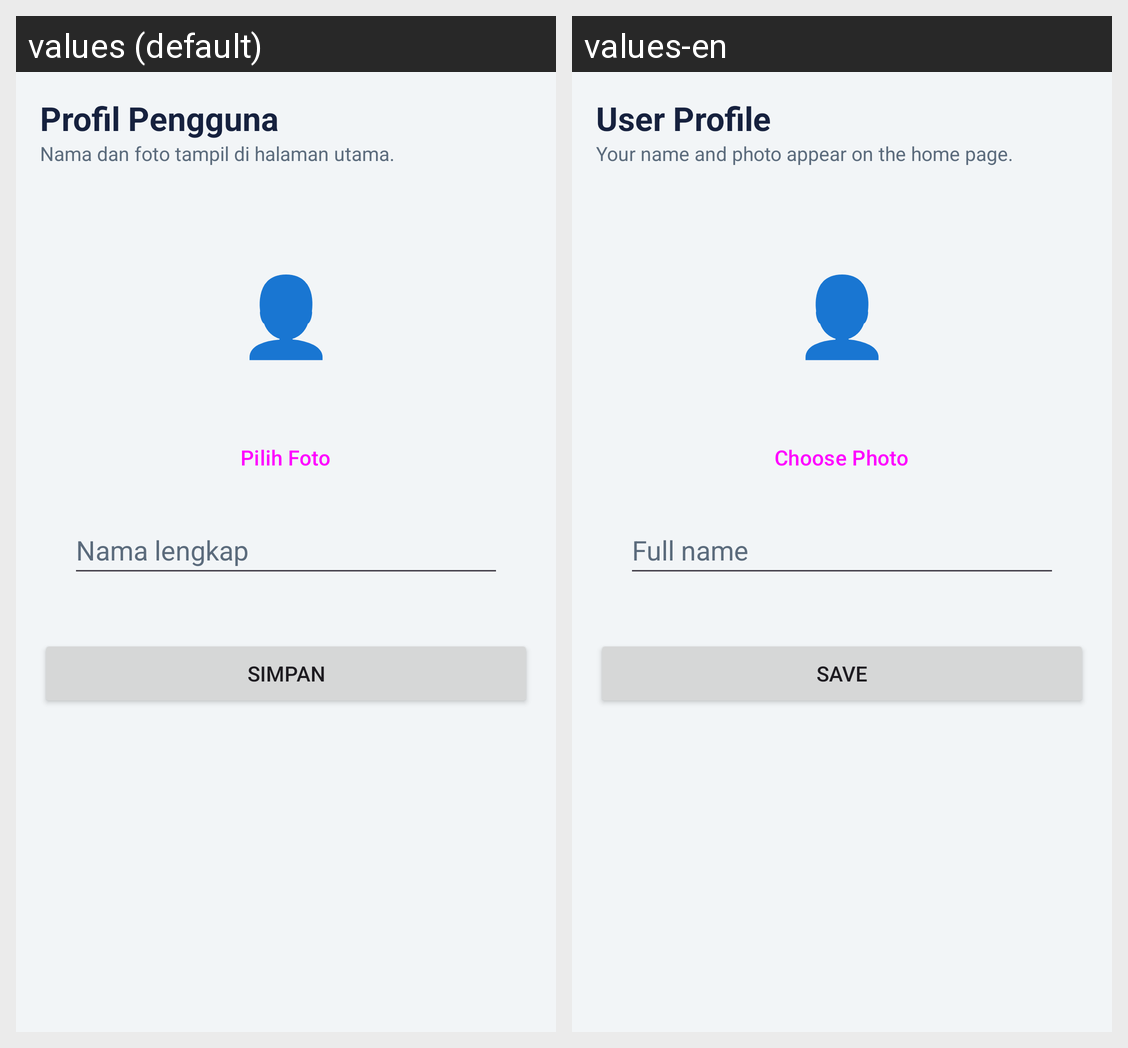

Strings drawn on this Android screen and how each of the app's shown locales translates them:
Android screen res/layout/activity_profil.xml rendered under 2 locales, left to right: values (default), values-en. Device: Nexus 5 (rendered at 1080×1920; each locale shown at half size, 540×960, under a caption strip naming it); theme Theme.MyStudyApp.
Strings drawn on this screen, with the default value and each locale's value (text and hints the layout hard-codes, and strings that could not be matched under every locale, appear in the picture but are not listed):

profil_judul
  values: Profil Pengguna
  values-en: User Profile

profil_sub
  values: Nama dan foto tampil di halaman utama.
  values-en: Your name and photo appear on the home page.

btn_pilih_foto
  values: Pilih Foto
  values-en: Choose Photo

hint_nama
  values: Nama lengkap
  values-en: Full name

btn_simpan
  values: Simpan
  values-en: Save
